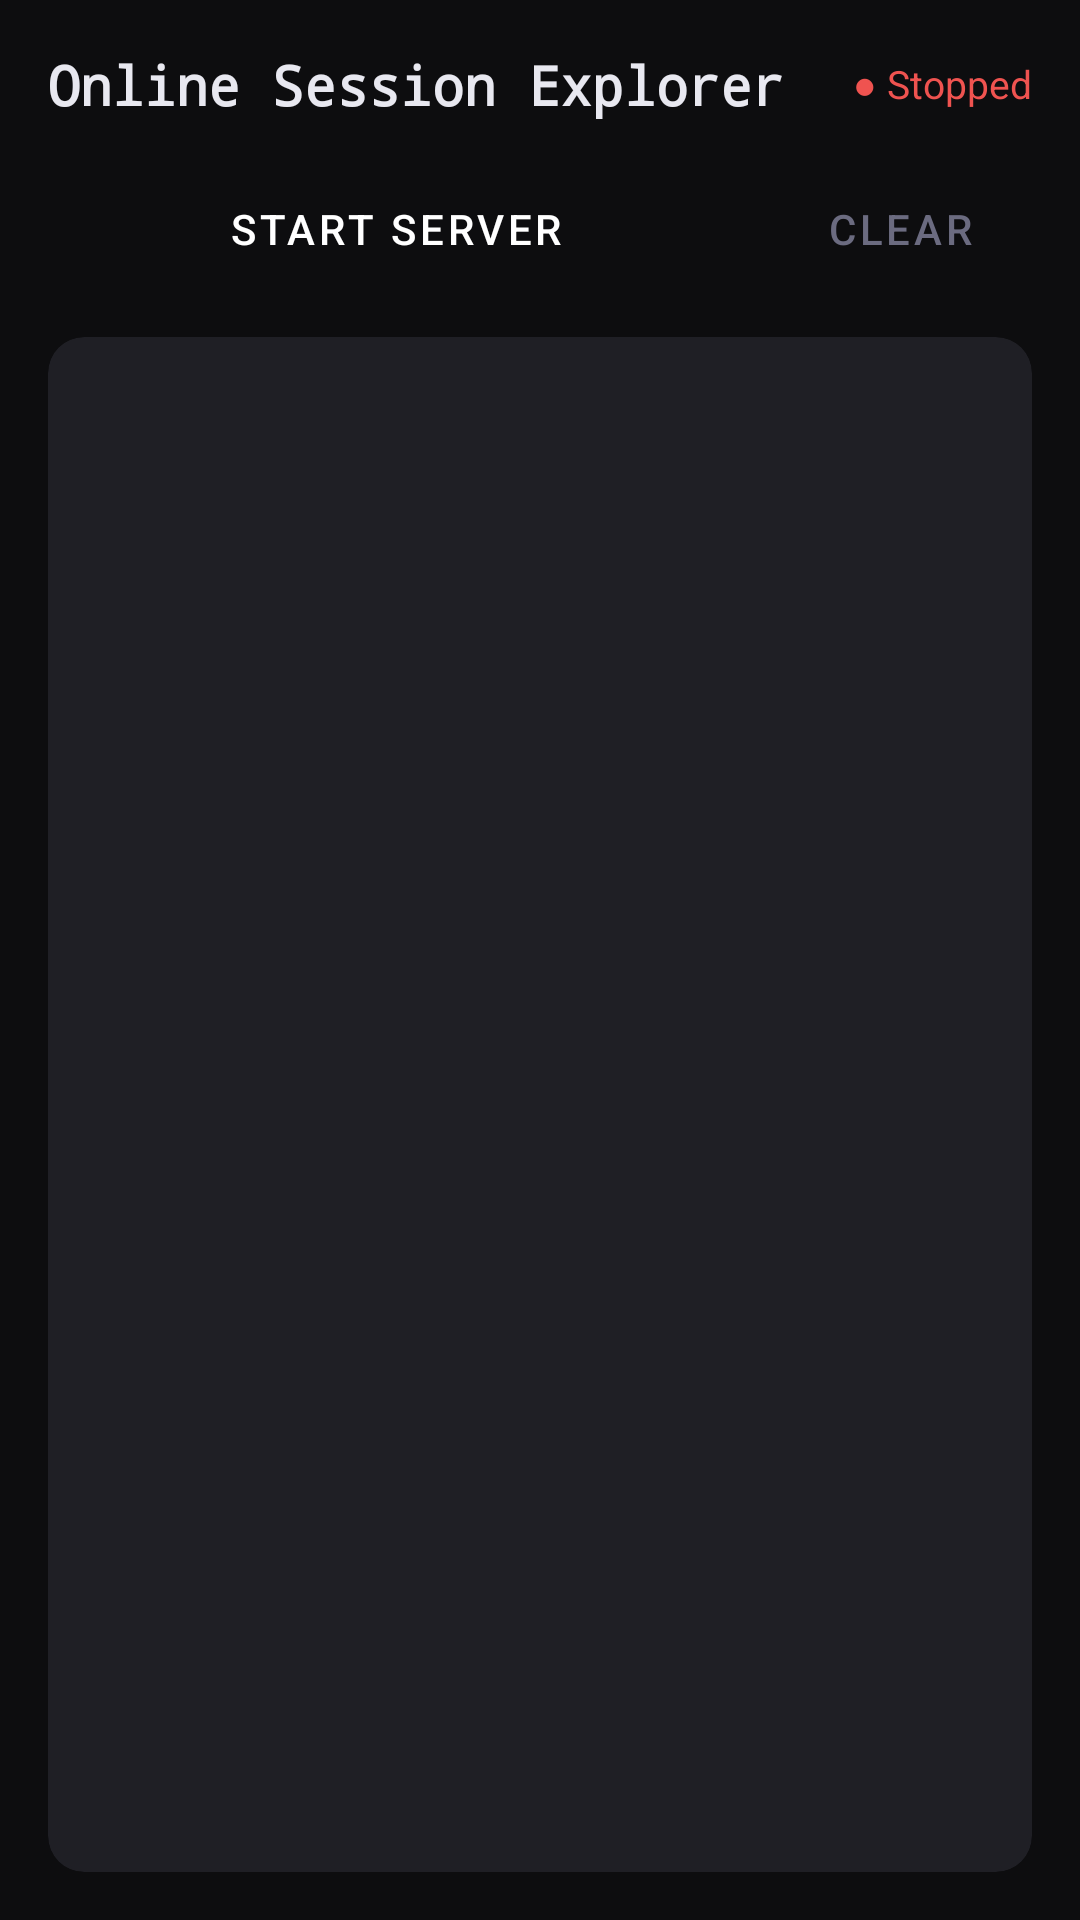

Layout XML and referenced resources for this Android screen:
<!-- AndroidManifest.xml: application theme Theme.OnlineSessionExplorer -->
<!-- res/layout/fragment_logs.xml -->
<?xml version="1.0" encoding="utf-8"?>
<LinearLayout
    xmlns:android="http://schemas.android.com/apk/res/android"
    xmlns:app="http://schemas.android.com/apk/res-auto"
    android:layout_width="match_parent"
    android:layout_height="match_parent"
    android:orientation="vertical"
    android:background="@color/bg_primary"
    android:padding="16dp">

    
    <LinearLayout
        android:layout_width="match_parent"
        android:layout_height="wrap_content"
        android:orientation="horizontal"
        android:gravity="center_vertical"
        android:layout_marginBottom="12dp">

        <TextView
            android:layout_width="0dp"
            android:layout_height="wrap_content"
            android:layout_weight="1"
            android:text="Online Session Explorer"
            android:textSize="18sp"
            android:textStyle="bold"
            android:textColor="@color/text_primary"
            android:fontFamily="monospace" />

        <TextView
            android:id="@+id/tv_server_status"
            android:layout_width="wrap_content"
            android:layout_height="wrap_content"
            android:text="● Stopped"
            android:textSize="13sp"
            android:textColor="@color/color_offline"
            android:layout_marginStart="8dp" />
    </LinearLayout>

    
    <androidx.cardview.widget.CardView
        android:id="@+id/card_url"
        android:layout_width="match_parent"
        android:layout_height="wrap_content"
        android:layout_marginBottom="12dp"
        android:visibility="gone"
        app:cardBackgroundColor="@color/bg_card"
        app:cardCornerRadius="12dp"
        app:cardElevation="0dp">

        <LinearLayout
            android:layout_width="match_parent"
            android:layout_height="wrap_content"
            android:orientation="horizontal"
            android:gravity="center_vertical"
            android:padding="14dp">

            <TextView
                android:id="@+id/tv_url"
                android:layout_width="0dp"
                android:layout_height="wrap_content"
                android:layout_weight="1"
                android:text="http://192.168.1.1:8001"
                android:textSize="14sp"
                android:textColor="@color/color_accent"
                android:fontFamily="monospace"
                android:clickable="true"
                android:focusable="true" />

            <ImageButton
                android:id="@+id/btn_copy_url"
                android:layout_width="36dp"
                android:layout_height="36dp"
                android:src="@android:drawable/ic_menu_share"
                android:background="?attr/selectableItemBackgroundBorderless"
                android:tint="@color/text_muted"
                android:contentDescription="Copy URL" />
        </LinearLayout>
    </androidx.cardview.widget.CardView>

    
    <LinearLayout
        android:layout_width="match_parent"
        android:layout_height="wrap_content"
        android:orientation="horizontal"
        android:layout_marginBottom="12dp"
        android:gravity="center_vertical">

        <Button
            android:id="@+id/btn_toggle_server"
            android:layout_width="0dp"
            android:layout_height="48dp"
            android:layout_weight="1"
            android:text="Start Server"
            android:textColor="#FFFFFF"
            android:backgroundTint="@color/color_start"
            android:stateListAnimator="@null"
            android:layout_marginEnd="8dp"
            style="@style/Widget.MaterialComponents.Button" />

        <Button
            android:id="@+id/btn_clear_logs"
            android:layout_width="wrap_content"
            android:layout_height="48dp"
            android:text="Clear"
            android:textColor="@color/text_muted"
            style="@style/Widget.MaterialComponents.Button.OutlinedButton" />
    </LinearLayout>

    
    <androidx.cardview.widget.CardView
        android:layout_width="match_parent"
        android:layout_height="0dp"
        android:layout_weight="1"
        app:cardBackgroundColor="@color/bg_card"
        app:cardCornerRadius="12dp"
        app:cardElevation="0dp">

        <ScrollView
            android:id="@+id/scroll_logs"
            android:layout_width="match_parent"
            android:layout_height="match_parent"
            android:padding="12dp"
            android:overScrollMode="ifContentScrolls"
            android:scrollbarStyle="insideOverlay">

            <TextView
                android:id="@+id/tv_logs"
                android:layout_width="match_parent"
                android:layout_height="wrap_content"
                android:textSize="11sp"
                android:textColor="@color/text_log"
                android:fontFamily="monospace"
                android:lineSpacingExtra="2dp"
                android:text="" />
        </ScrollView>
    </androidx.cardview.widget.CardView>

</LinearLayout>
<!-- resources referenced by this layout -->
<resources>
  <color name="bg_card">#1F1F25</color>
  <color name="bg_primary">#0D0D0F</color>
  <color name="color_accent">#7C6AF7</color>
  <color name="color_offline">#EF5350</color>
  <color name="color_start">#7C6AF7</color>
  <color name="text_log">#A8A8B8</color>
  <color name="text_muted">#6B6B80</color>
  <color name="text_primary">#E8E8F0</color>
  <style name="Theme.OnlineSessionExplorer" parent="Theme.MaterialComponents.DayNight.NoActionBar">
          <item name="colorPrimary">@color/color_accent</item>
          <item name="colorPrimaryVariant">@color/color_accent</item>
          <item name="colorOnPrimary">@color/white</item>
          <item name="colorSecondary">@color/color_accent2</item>
          <item name="colorOnSecondary">@color/black</item>
          <item name="android:colorBackground">@color/bg_primary</item>
          <item name="android:windowBackground">@color/bg_primary</item>
          <item name="android:statusBarColor">@color/bg_surface</item>
          <item name="android:navigationBarColor">@color/bg_surface</item>
          <item name="android:textColorPrimary">@color/text_primary</item>
          <item name="android:textColorSecondary">@color/text_muted</item>
      </style>
  <color name="white">#FFFFFFFF</color>
  <color name="color_accent2">#F7C948</color>
  <color name="black">#FF000000</color>
  <color name="bg_surface">#18181C</color>
</resources>
